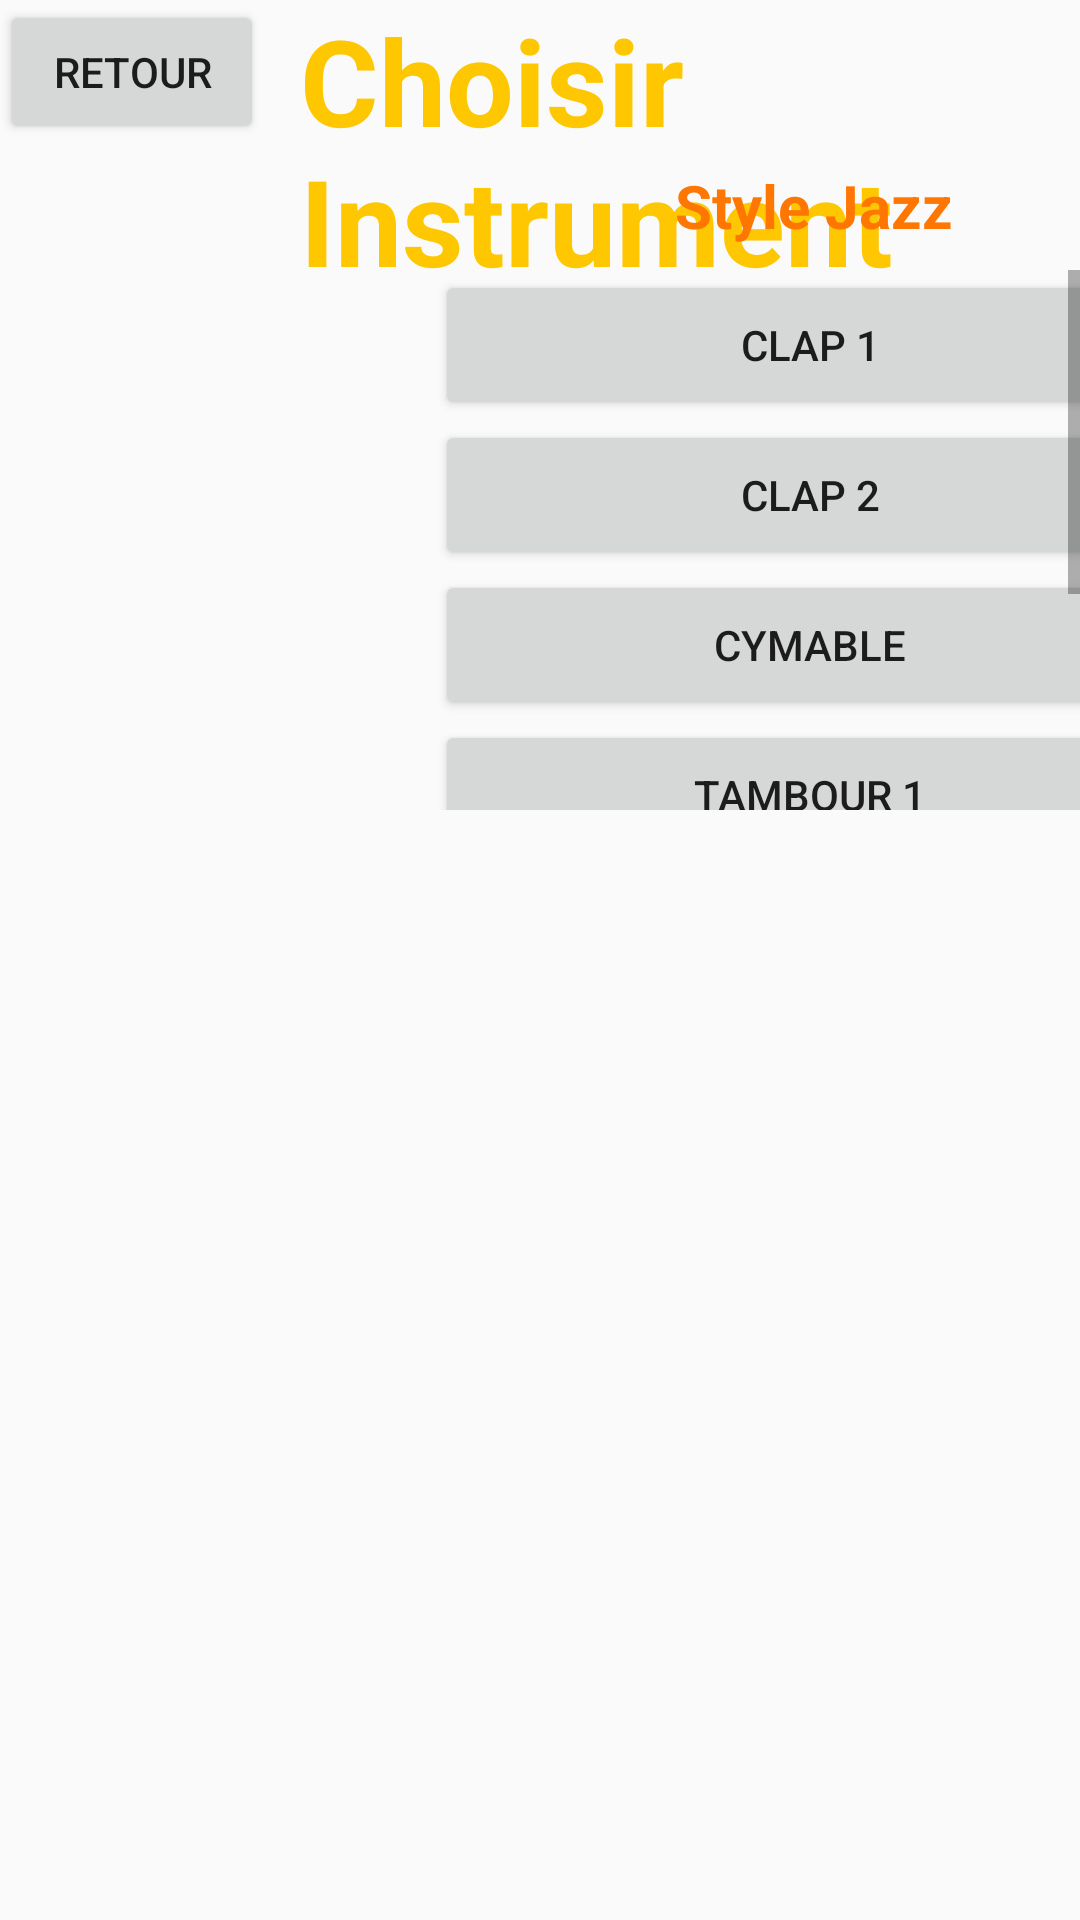

Layout XML and referenced resources for this Android screen:
<!-- AndroidManifest.xml: application theme AppTheme -->
<!-- res/layout/activity_jazz_instrument.xml -->
<?xml version="1.0" encoding="utf-8"?>

<RelativeLayout
    xmlns:android="http://schemas.android.com/apk/res/android"
    xmlns:app="http://schemas.android.com/apk/res-auto"
    xmlns:tools="http://schemas.android.com/tools"
    android:layout_width="match_parent"
    android:layout_height="match_parent"
    android:background="@drawable/backsound"
    tools:context=".JazzInstrument">

    <Button
        android:id="@+id/buttonJazzRetour"
        android:layout_width="wrap_content"
        android:layout_height="wrap_content"
        android:text="retour"/>

    <LinearLayout
        android:layout_width="wrap_content"
        android:layout_height="wrap_content">
        <TextView
            android:id="@+id/ChoixInstruJazz"
            android:layout_width="wrap_content"
            android:layout_height="wrap_content"
            android:layout_marginLeft="100dp"
            android:layout_marginTop="0dp"
            android:text="Choisir Instrument"
            android:textColor="#FFC700"
            android:textSize="40dp"
            android:textStyle="bold" />
    </LinearLayout>

    <LinearLayout
        android:layout_width="wrap_content"
        android:layout_height="wrap_content">


        <TextView
            android:id="@+id/StyleJazz"
            android:layout_width="wrap_content"
            android:layout_height="wrap_content"
            android:layout_marginLeft="225dp"
            android:layout_marginTop="55dp"
            android:text="Style Jazz"
            android:textColor="#FF7700"
            android:textSize="20dp"
            android:textStyle="bold" />
    </LinearLayout>


    <ScrollView
        android:layout_width="wrap_content"
        android:layout_height="180dp"
        android:layout_marginTop="90dp"
        android:layout_marginLeft="145dp">

        <TableLayout
            android:layout_width="wrap_content"
            android:layout_height="wrap_content">

            <TableRow
                android:layout_width="match_parent"
                android:layout_height="match_parent">

                <Button
                    android:id="@+id/Jazz1"
                    android:layout_width="250dp"
                    android:layout_height="50dp"
                    android:text="Clap 1"
                    tools:layout_editor_absoluteX="214dp"
                    tools:layout_editor_absoluteY="159dp" />

            </TableRow>

            <TableRow
            android:layout_width="250dp"
            android:layout_height="90dp">

            <Button
                android:id="@+id/Jazz2"
                android:layout_width="250dp"
                android:layout_height="50dp"
                android:text="Clap 2"
                tools:layout_editor_absoluteX="214dp"
                tools:layout_editor_absoluteY="159dp" />

            </TableRow>

            <TableRow
                android:layout_width="250dp"
                android:layout_height="90dp">

                <Button
                    android:id="@+id/Jazz3"
                    android:layout_width="250dp"
                    android:layout_height="50dp"
                    android:text="Cymable"
                    tools:layout_editor_absoluteX="214dp"
                    tools:layout_editor_absoluteY="159dp" />

            </TableRow>

            <TableRow
                android:layout_width="250dp"
                android:layout_height="90dp">

                <Button
                    android:id="@+id/Jazz4"
                    android:layout_width="250dp"
                    android:layout_height="50dp"
                    android:text="Tambour 1"
                    tools:layout_editor_absoluteX="214dp"
                    tools:layout_editor_absoluteY="159dp" />

            </TableRow>

            <TableRow
                android:layout_width="250dp"
                android:layout_height="90dp">

                <Button
                    android:id="@+id/Jazz5"
                    android:layout_width="250dp"
                    android:layout_height="50dp"
                    android:text="Tambour 2"
                    tools:layout_editor_absoluteX="214dp"
                    tools:layout_editor_absoluteY="159dp" />

            </TableRow>

            <TableRow
                android:layout_width="250dp"
                android:layout_height="90dp">

                <Button
                    android:id="@+id/Jazz6"
                    android:layout_width="250dp"
                    android:layout_height="50dp"
                    android:text="Maracas 1"
                    tools:layout_editor_absoluteX="214dp"
                    tools:layout_editor_absoluteY="159dp" />

            </TableRow>

        </TableLayout>



    </ScrollView>


</RelativeLayout>
<!-- resources referenced by this layout -->
<resources>
  <style name="AppTheme" parent="Theme.AppCompat.Light.NoActionBar">
          
          <item name="colorPrimary">@color/colorPrimary</item>
          <item name="colorPrimaryDark">@color/colorPrimaryDark</item>
          <item name="colorAccent">@color/colorAccent</item>
      </style>
  <!-- not gathered from this repository: default colours our renderer supplied (Android Studio template values) -->
  <color name="colorPrimary">#FF6200EE</color>
  <color name="colorPrimaryDark">#FF3700B3</color>
  <color name="colorAccent">#FF03DAC5</color>
</resources>
